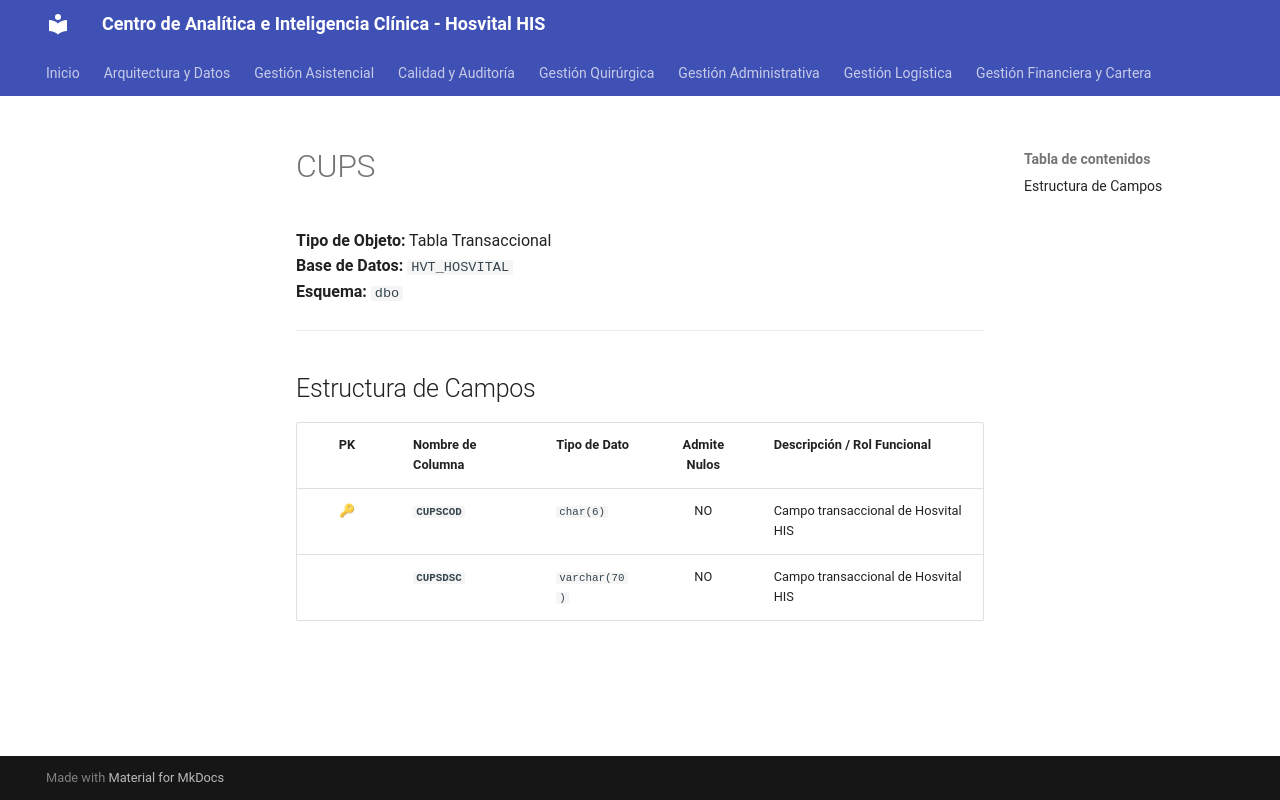

repository: SoporteSaludtech/superset-docs · page: diccionario-general/CUPS/index.html · generator: mkdocs

# CUPS

**Tipo de Objeto:** Tabla Transaccional  
**Base de Datos:** `HVT_HOSVITAL`  
**Esquema:** `dbo`

---

## Estructura de Campos

| PK | Nombre de Columna | Tipo de Dato | Admite Nulos | Descripción / Rol Funcional |
| :-: | :--- | :--- | :-: | :--- |
| 🔑 | **`CUPSCOD`** | `char(6)` | NO | Campo transaccional de Hosvital HIS |
|  | **`CUPSDSC`** | `varchar(70)` | NO | Campo transaccional de Hosvital HIS |
